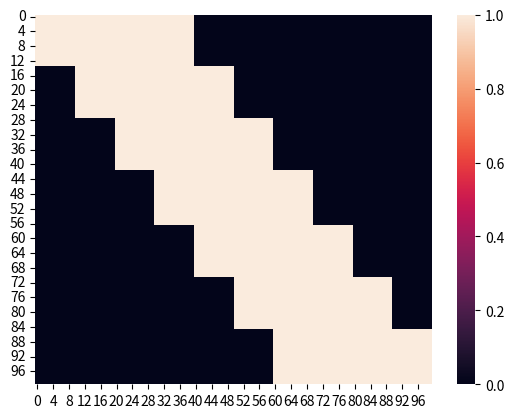
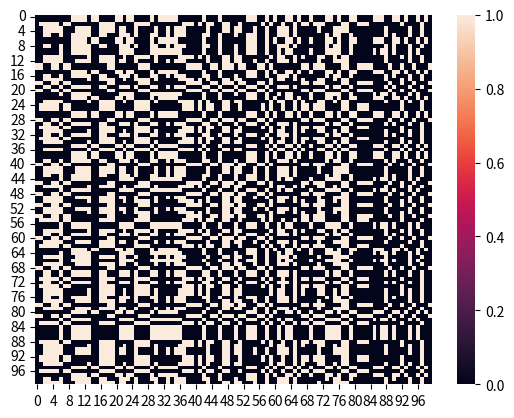
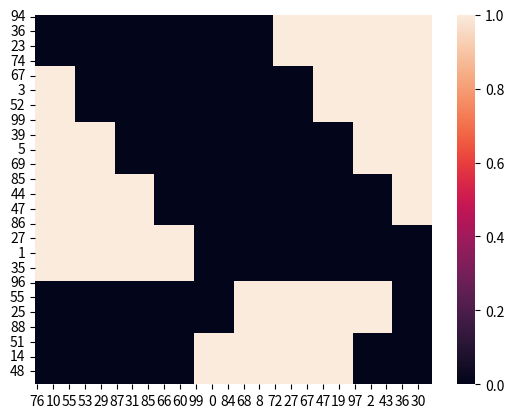

These charts were generated, in order, by the following Python code:
import pandas as pd
import numpy as np
from scipy.cluster import hierarchy
from scipy.spatial import distance
from scipy.cluster.hierarchy import linkage
import itertools
import matplotlib.pyplot as plt
import seaborn
    
class OptimalLeafOrdering:
    def __init__(self, data, metric="euclidean", method='single'):
        
        self.data = data
        self.metric=metric
        self.method=method
        
    def compute_dendrogram(self, axis=0):
        if axis == 1:
            data = self.data.T
        else:
            data = self.data

        # Calculate pairwise distances and linkage
        pairwise_dists = distance.pdist(data.values, metric=self.metric)
        linkage = hierarchy.linkage(pairwise_dists, method=self.method)
        
        self.M = {}
        tree = hierarchy.to_tree(linkage)
        dists = distance.squareform(pairwise_dists)
        tree = self.order_tree(tree, dists)
        order = self.leaves(tree)
        del self.M
        return order

    def get_ordered_data(self):
        row_order = self.compute_dendrogram(axis=0)
        col_order = self.compute_dendrogram(axis=1)
        return self.data.iloc[row_order, col_order]
    
    def optimal_scores(self, v, D, fast=True):
        """ Implementation of Ziv-Bar-Joseph et al.'s leaf order algorithm
        v is a ClusterNode
        D is a distance matrix """

        def score(left, right, u, m, w, k):
            return get_M_value(left, u, m) + get_M_value(right, w, k) + D[m, k]

        def get_M_value(v, a, b):
            if a == b:
                self.M[v.get_id(), a, b] = 0
            return self.M[v.get_id(), a, b]

        if v.is_leaf():
            n = v.get_id()
            self.M[v.get_id(), n, n] = 0
            return 0
        else:
            L = self.leaves(v.left)
            R = self.leaves(v.right)
            LL = self.leaves(v.left.left, v.left)
            LR = self.leaves(v.left.right, v.left)
            RL = self.leaves(v.right.left, v.right)
            RR = self.leaves(v.right.right, v.right)
            for l in L:
                for r in R:
                    self.M[v.left.get_id(), l, r] = self.optimal_scores(v.left, D, fast=False)
                    self.M[v.right.get_id(), l, r] = self.optimal_scores(v.right, D, fast=False)
                    for u in L:
                        for w in R:
                            if fast:
                                m_order = sorted(self.other(u, LL, LR), key=lambda m: get_M_value(v.left, u, m))
                                k_order = sorted(self.other(w, RL, RR), key=lambda k: get_M_value(v.right, w, k))
                                C = min([D[m, k] for m in self.other(u, LL, LR) for k in self.other(w, RL, RR)])
                                Cmin = 1e10
                                for m in m_order:
                                    if self.M[v.left.get_id(), u, m] + self.M[v.right.get_id(), w, k_order[0]] + C >= Cmin:
                                        break
                                    for k in k_order:
                                        if self.M[v.left.get_id(), u, m] + self.M[v.right.get_id(), w, k] + C >= Cmin:
                                            break
                                        C = score(v.left, v.right, u, m, w, k)
                                        if C < Cmin:
                                            Cmin = C
                                self.M[v.get_id(), u, w] = self.M[v.get_id(), w, u] = Cmin
                            else:
                                self.M[v.get_id(), u, w] = self.M[v.get_id(), w, u] = \
                                    min([score(v.left, v.right, u, m, w, k) \
                                        for m in self.other(u, LL, LR) \
                                        for k in self.other(w, RL, RR)])
                    return self.M[v.get_id(), l, r]

    def order_tree(self, v, D, fM=None, fast=True):
        """ Returns an optimally ordered tree """
        # Generate scores the first pass
        if fM is None:
            fM = 1
            self.optimal_scores(v, D, fast=fast)

        L = self.leaves(v.left)
        R = self.leaves(v.right)
        if len(L) and len(R):
            def getkey(z):
                u,w = z
                return self.M[v.get_id(),u,w]
            if len(L) and len(R):
                u, w = min(itertools.product(L,R), key=getkey)
            if w in self.leaves(v.right.left):
                v.right.right, v.right.left = v.right.left, v.right.right
            if u in self.leaves(v.left.right):
                v.left.left, v.left.right = v.left.right, v.left.left
            v.left = self.order_tree(v.left, D, fM)
            v.right = self.order_tree(v.right, D, fM)
        return v

    def other(self, x, V, W):
        # For an element x, returns the set that x isn't in        
        if x in V:
            return W
        else:
            return V

    def leaves(self, t, t2=None):
        """ Returns the leaves of a ClusterNode """
        try:
            return t.pre_order()
        except AttributeError:
            if t2 is not None:
                return t2.pre_order()
            else:
                return []
    
if __name__ == "__main__":
    # Create a staircase matrix
    X = np.zeros((100, 100))
    for n in [0,10,20,30,40,50,60]:
        X[int(10.*n/7):int(10.*(n+10)/7):,n:n+40] = 1

    seaborn.heatmap(X)
    plt.figure()

    # Since we know the data has a staircase pattern, we can now shuffle the rows and columns
    np.random.shuffle(X)
    X = X.T
    np.random.shuffle(X)
    X = X.T

    # Visualize the input data
    seaborn.heatmap(X)
    olo = OptimalLeafOrdering(pd.DataFrame(X), metric='hamming', method='complete')
    plt.figure()

    # Visualize the output data
    Y = olo.get_ordered_data()
    seaborn.heatmap(Y)
    plt.show()